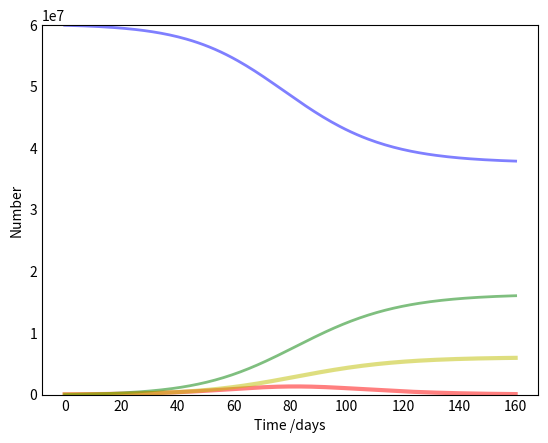

Generate this figure with matplotlib: (Note: this script raises an exception after producing the figure.)
import numpy as np
from scipy.integrate import odeint
import matplotlib.pyplot as plt

# Total population, N.
N = 6e7
# Initial number of infected and recovered individuals, I0 and R0.
I0, R0, D0 = 40000, 7200, 2600   #D0 initial number of deads 
# Everyone else, S0, is susceptible to infection initially.
S0 = N - I0 - R0 - D0
# Contact rate, beta, and mean recovery rate, gamma, (in 1/days).
beta, gamma, omega = 0.3, 7/40, 2.6/40
R0=beta/(gamma+omega)
print(beta,gamma)
print('R0=',R0)
# A grid of time points (in days)
t = np.linspace(0, 160, 160)

# The SIR model differential equations.
def deriv(y, t, N, beta, gamma, omega):
    S, I, R, D = y
    dSdt = -beta * S * I / N
    dIdt = beta * S * I / N - gamma * I - omega * I
    dDdt = omega * I
    dRdt = gamma * I
    return dSdt, dIdt, dRdt, dDdt

# Initial conditions vector
y0 = S0, I0, R0, D0
# Integrate the SIR equations over the time grid, t.
ret = odeint(deriv, y0, t, args=(N, beta, gamma, omega))
S, I, R, D = ret.T

print(R[-1]/1e6,D[-1]/1e6)
pic = max(I)
index= list(I).index(pic)
print (index, pic)
q = 1/R0
iMax = 1/q*(1+np.log(q*S0))
print(q,iMax)

scale = 1
# Plot the data on three separate curves for S(t), I(t) and R(t)
fig = plt.figure(facecolor='w')
ax = fig.add_subplot(111, axisbelow=True)
#ax = fig.add_subplot(111, axis_bgcolor='#dddddd', axisbelow=True)
ax.plot(t, S/scale, 'b', alpha=0.5, lw=2, label='Susceptible')
ax.plot(t, I/scale, 'r', alpha=0.5, lw=3, label='Infected')
ax.plot(t, R/scale, 'g', alpha=0.5, lw=2, label='Recovered with immunity')
ax.plot(t, D/scale, 'y', alpha=0.5, lw=3, label='Deads')
ax.set_xlabel('Time /days')
ax.set_ylabel('Number')
ax.set_ylim(0,N/scale)
ax.yaxis.set_tick_params(length=0)
ax.xaxis.set_tick_params(length=0)
ax.grid(b=True, which='major', c='w', lw=2, ls='-')
legend = ax.legend()
legend.get_frame().set_alpha(0.5)
for spine in ('top', 'right', 'bottom', 'left'):
    ax.spines[spine].set_visible(False)
plt.show()

